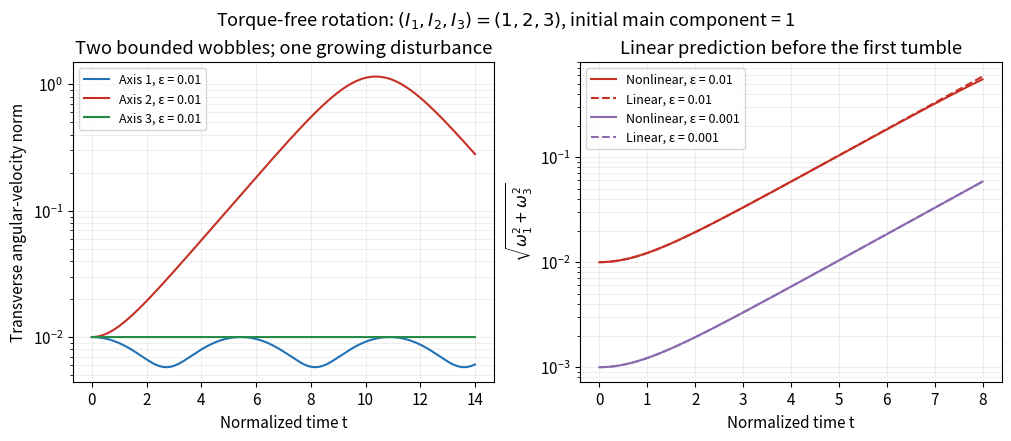

Generate this figure with matplotlib: (Note: this script raises an exception after producing the figure.)
"""Original normalized Euler dynamics; run in _media to write the PNG.

Tested with Python 3.14, NumPy 2.3.5, Matplotlib 3.10.7.
Only classical fourth-order Runge--Kutta is used; no invariant projection.
"""

import json
from pathlib import Path

import matplotlib.pyplot as plt
import numpy as np

INERTIA = np.array([1.0, 2.0, 3.0])


def rhs(w):
    x, y, z = w
    return np.array([-y * z, z * x, -x * y / 3])


def integrate(w0, stop=14.0, step=0.005):
    t = np.linspace(0, stop, round(stop / step) + 1)
    w = np.empty((len(t), 3))
    w[0] = w0
    for i, h in enumerate(np.diff(t)):
        a = rhs(w[i])
        b = rhs(w[i] + h * a / 2)
        c = rhs(w[i] + h * b / 2)
        d = rhs(w[i] + h * c)
        w[i + 1] = w[i] + h * (a + 2 * b + 2 * c + d) / 6
    return t, w


def invariant_errors(w):
    e = (w**2 * INERTIA).sum(axis=1) / 2
    l2 = (w**2 * INERTIA**2).sum(axis=1)
    return {"energy_relative_drift": float(np.max(abs(e / e[0] - 1))),
            "angular_momentum_squared_relative_drift": float(np.max(abs(l2 / l2[0] - 1)))}


def make_figure():
    plt.rcParams.update({"font.size": 11, "figure.facecolor": "white", "axes.facecolor": "white"})
    fig, (ax, early) = plt.subplots(1, 2, figsize=(10, 4.3), layout="constrained")
    checks = {}
    colors = ["#2171b5", "#c52f24", "#238b45"]
    for axis in range(3):
        transverse = [i for i in range(3) if i != axis]
        w0 = np.zeros(3)
        w0[axis] = 1
        w0[transverse[0]] = 0.01
        t, w = integrate(w0)
        norm = np.linalg.norm(w[:, transverse], axis=1)
        ax.semilogy(t, norm, color=colors[axis], label=f"Axis {axis + 1}, ε = 0.01")
        checks[f"axis_{axis+1}"] = invariant_errors(w)
        _, fine = integrate(w0, step=0.0025)
        checks[f"axis_{axis+1}"]["step_halving_max_difference"] = float(np.max(abs(w - fine[::2])))
    for eps, color in [(0.01, "#c52f24"), (0.001, "#8c6bb1")]:
        t, w = integrate([eps, 1, 0], stop=8)
        norm = np.hypot(w[:, 0], w[:, 2])
        early.semilogy(t, norm, color=color, label=f"Nonlinear, ε = {eps:g}")
        exact_linear = eps * np.sqrt(np.cosh(t / np.sqrt(3))**2 + np.sinh(t / np.sqrt(3))**2 / 3)
        early.semilogy(t, exact_linear, "--", color=color, label=f"Linear, ε = {eps:g}")
        mask = t <= 4
        checks[f"intermediate_eps_{eps}"] = {
            **invariant_errors(w),
            "early_linear_relative_error_through_t4": float(np.max(abs(norm[mask] / exact_linear[mask] - 1)))}
    ax.set(title="Two bounded wobbles; one growing disturbance", xlabel="Normalized time t", ylabel="Transverse angular-velocity norm")
    early.set(title="Linear prediction before the first tumble", xlabel="Normalized time t", ylabel=r"$\sqrt{\omega_1^2+\omega_3^2}$")
    for a in (ax, early):
        a.grid(alpha=0.2, which="both")
        a.legend(fontsize=9, loc="upper left")
    fig.suptitle(r"Torque-free rotation: $(I_1,I_2,I_3)=(1,2,3)$, initial main component = 1", fontsize=13)
    fig.savefig(Path(__file__).stem + ".png", dpi=130, facecolor="white")
    plt.close(fig)
    assert max(v.get("energy_relative_drift", 0) for v in checks.values()) < 1e-9
    assert max(v.get("angular_momentum_squared_relative_drift", 0) for v in checks.values()) < 1e-9
    assert max(v.get("step_halving_max_difference", 0) for v in checks.values()) < 1e-7
    print(json.dumps(checks, indent=2))


if __name__ == "__main__":
    make_figure()
